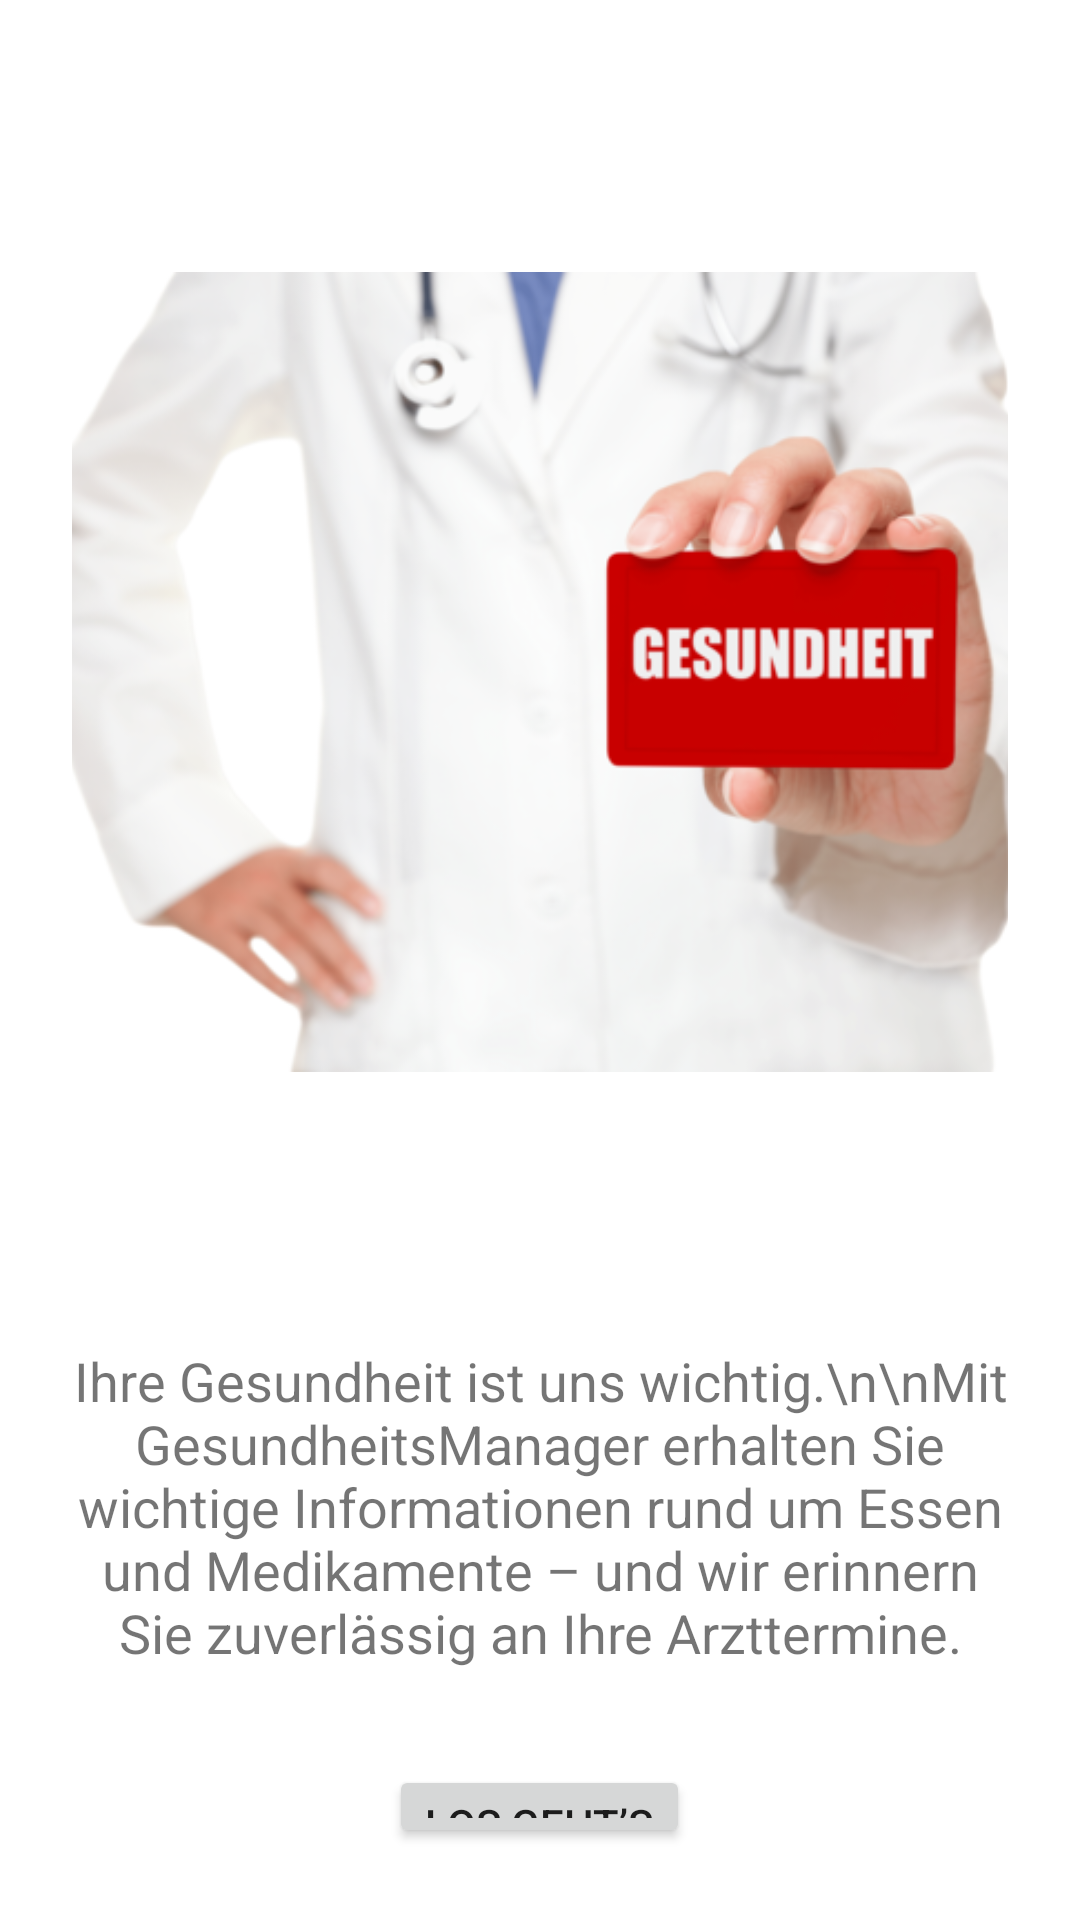

The Android layout XML behind this screen, and the referenced resources:
<!-- AndroidManifest.xml: application theme Theme.GesundheitsManager -->
<!-- res/layout/fragment_info.xml -->
<?xml version="1.0" encoding="utf-8"?>
<LinearLayout xmlns:android="http://schemas.android.com/apk/res/android"
    android:layout_width="match_parent"
    android:layout_height="match_parent"
    android:orientation="vertical"
    android:gravity="center"
    android:padding="24dp">

    <ImageView
        android:id="@+id/imageGesundheit"
        android:layout_width="400dp"
        android:layout_height="400dp"
        android:layout_gravity="center"
        android:contentDescription="Gesundheit Bild"
        android:src="@drawable/gesundheit" />

    <TextView
        android:id="@+id/textInfo"
        android:layout_width="match_parent"
        android:layout_height="wrap_content"
        android:text="Ihre Gesundheit ist uns wichtig.\n\nMit GesundheitsManager erhalten Sie wichtige Informationen rund um Essen und Medikamente – und wir erinnern Sie zuverlässig an Ihre Arzttermine."
        android:textAlignment="center"
        android:textSize="18sp"
        android:layout_marginTop="24dp" />

    <Button
        android:id="@+id/buttonWeiter"
        android:layout_width="wrap_content"
        android:layout_height="wrap_content"
        android:text="Los geht’s"
        android:layout_gravity="center"
        android:layout_marginTop="32dp" />

</LinearLayout>
<!-- resources referenced by this layout -->
<resources>
  <!-- drawable gesundheit: jpg bitmap (drawable, 46225 bytes) -->
  <style name="Theme.GesundheitsManager" parent="Theme.MaterialComponents.DayNight.DarkActionBar">
          
          <item name="colorPrimary">@color/purple_500</item>
          <item name="colorPrimaryVariant">@color/purple_700</item>
          <item name="colorOnPrimary">@color/white</item>
          
          <item name="colorSecondary">@color/teal_200</item>
          <item name="colorSecondaryVariant">@color/teal_700</item>
          <item name="colorOnSecondary">@color/black</item>
          
          <item name="android:statusBarColor">?attr/colorPrimaryVariant</item>
          
      </style>
  <!-- not gathered from this repository: default colours our renderer supplied (Android Studio template values) -->
  <color name="purple_500">#FF6200EE</color>
  <color name="purple_700">#FF3700B3</color>
  <color name="teal_200">#FF03DAC5</color>
  <color name="teal_700">#FF018786</color>
  <color name="black">#FF000000</color>
  <color name="white">#FFFFFFFF</color>
</resources>
